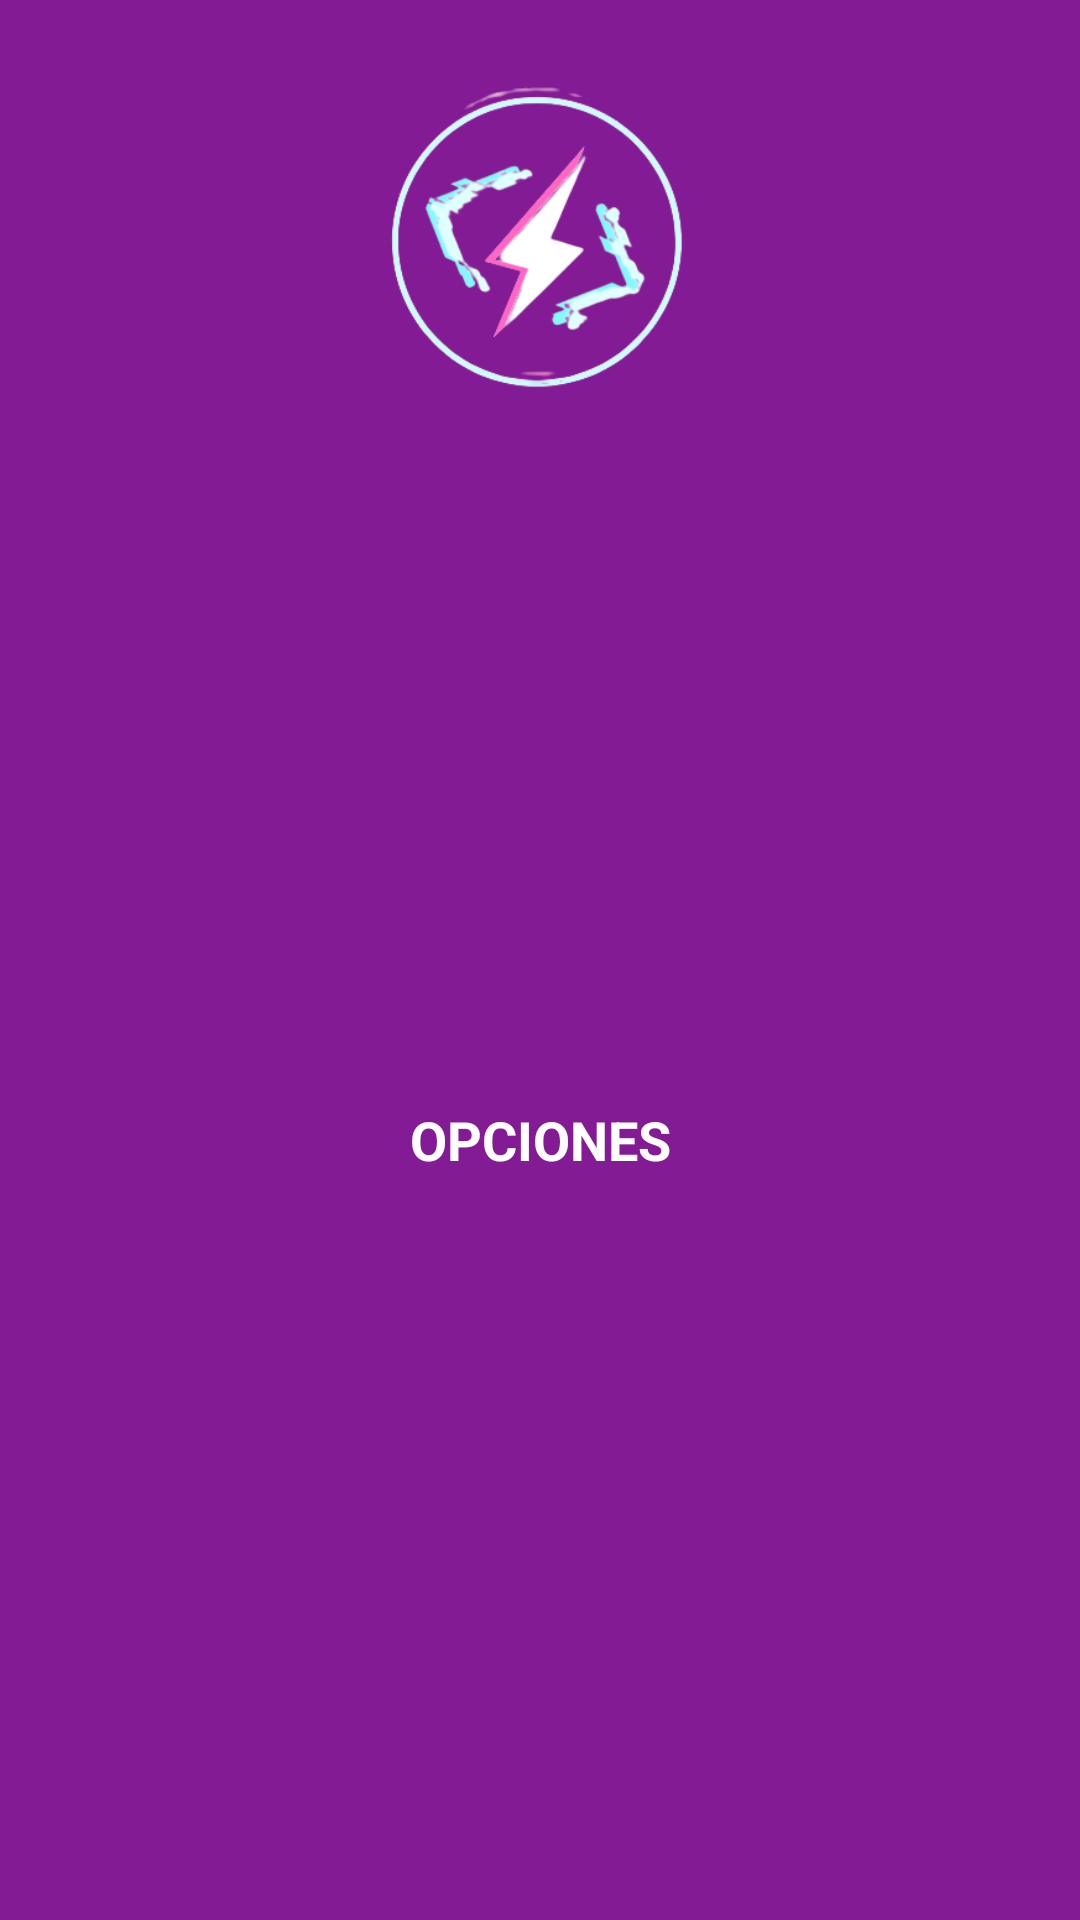

Layout XML and referenced resources for this Android screen:
<!-- AndroidManifest.xml: application theme Theme.DevlandApp -->
<!-- res/layout/cabecera.xml -->
<?xml version="1.0" encoding="utf-8"?>
<LinearLayout xmlns:android="http://schemas.android.com/apk/res/android"
    android:layout_width="match_parent"
    android:layout_height="200dp"
    android:background="@color/morado_carta"
    android:orientation="vertical"
    android:padding="20dp">

    <ImageView
        android:id="@+id/imgUsuario"
        android:layout_width="120dp"
        android:layout_height="120dp"
        android:layout_gravity="center"
        android:contentDescription="@string/perfil"
        android:src="@drawable/logo_app_devland" />

    <TextView
        android:id="@+id/nombreUsuario"
        android:layout_width="match_parent"
        android:layout_height="match_parent"
        android:layout_gravity="center"
        android:textColor="@color/white"
        android:textSize="18sp"
        android:textStyle="bold"
        android:textAlignment="center"
        android:gravity="center"
        android:text="OPCIONES"/>

</LinearLayout>
<!-- resources referenced by this layout -->
<resources>
  <color name="morado_carta">#831B95</color>
  <color name="white">#FFFFFFFF</color>
  <!-- drawable logo_app_devland: png bitmap (drawable, 32337 bytes) -->
  <string name="perfil">Perfil</string>
  <style name="Theme.DevlandApp" parent="Theme.MaterialComponents.DayNight.NoActionBar">
          
          <item name="colorPrimary">@color/card</item>
          <item name="colorPrimaryVariant">@color/purple_700</item>
          <item name="colorOnPrimary">@color/white</item>
          
          <item name="colorSecondary">@color/teal_200</item>
          <item name="colorSecondaryVariant">@color/teal_700</item>
          <item name="colorOnSecondary">@color/black</item>
          
          <item name="android:statusBarColor">@color/morado_carta</item>
          
      </style>
  <color name="card">#5A0E66</color>
  <color name="purple_700">#FF3700B3</color>
  <color name="teal_200">#FF03DAC5</color>
  <color name="teal_700">#FF018786</color>
  <color name="black">#FF000000</color>
</resources>
